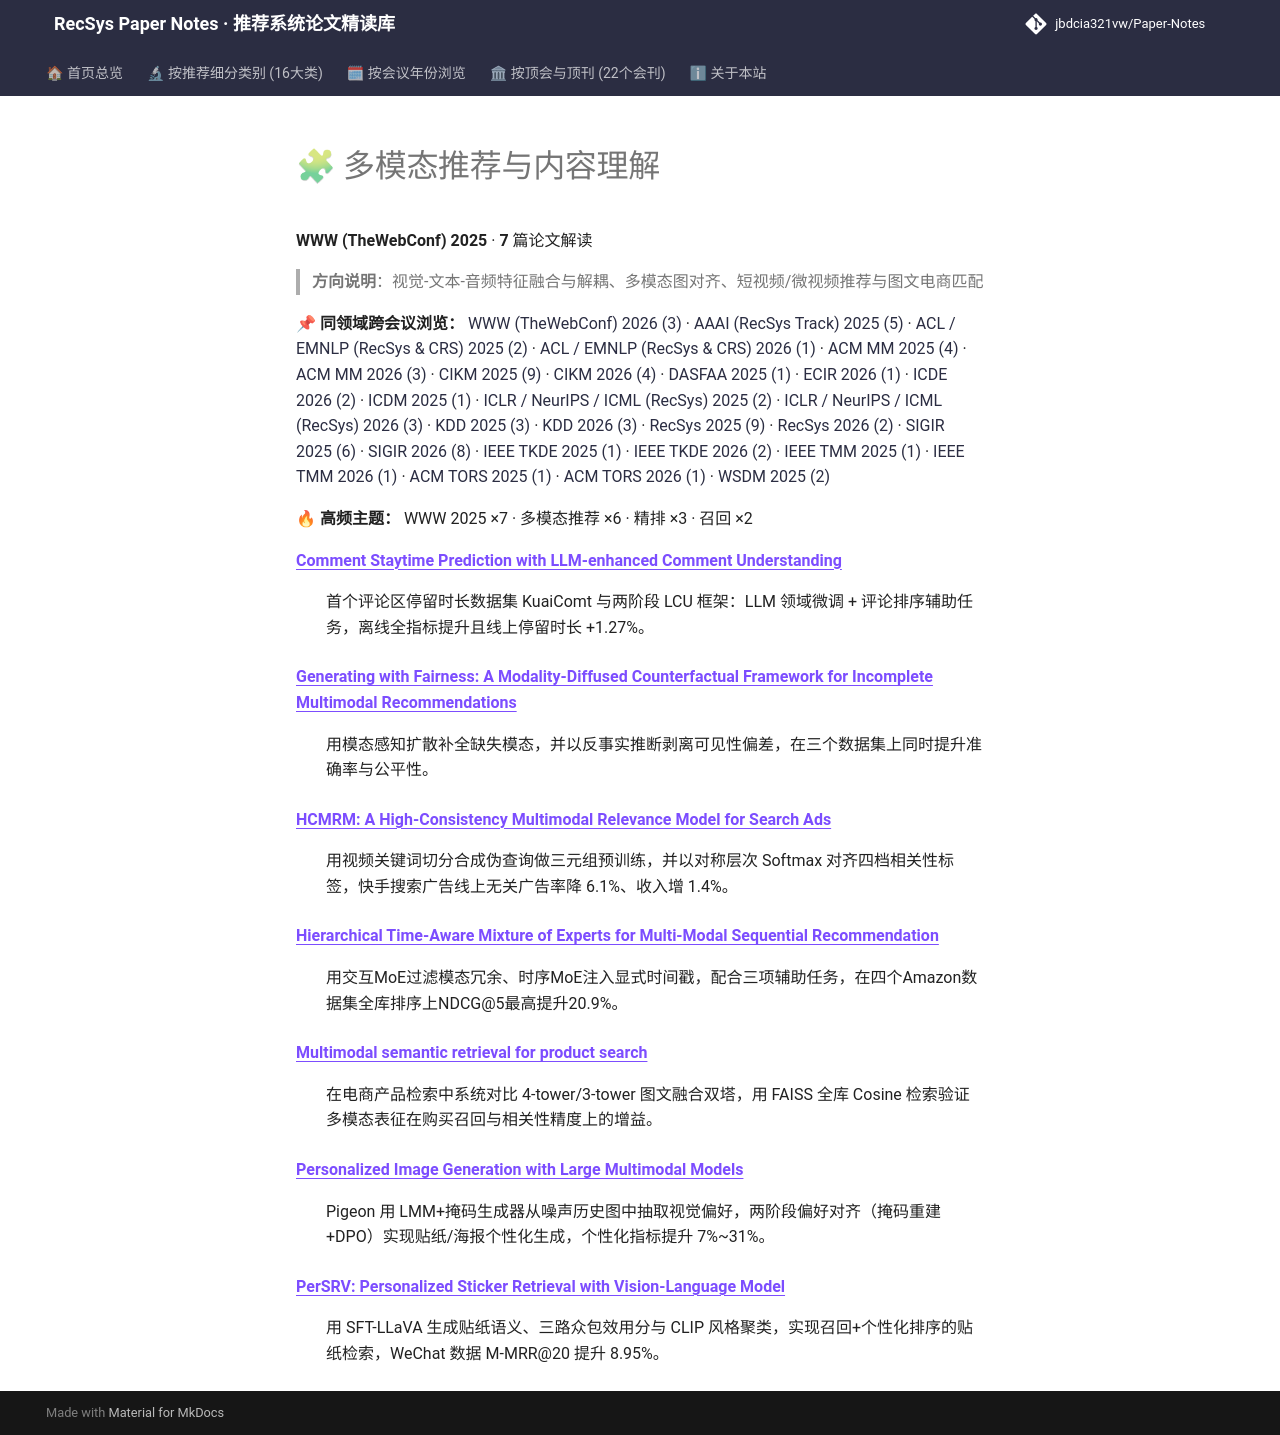

repository: jbdcia321vw/Paper-Notes · page: venues/WWW/2025/multimodal_rec/index.html · generator: mkdocs

# 🧩 多模态推荐与内容理解

**WWW (TheWebConf) 2025** · **7** 篇论文解读

> **方向说明**：视觉-文本-音频特征融合与解耦、多模态图对齐、短视频/微视频推荐与图文电商匹配

📌 **同领域跨会议浏览：** [WWW (TheWebConf) 2026 (3)](../../2026/multimodal_rec/) · [AAAI (RecSys Track) 2025 (5)](../../../AAAI/2025/multimodal_rec/) · [ACL / EMNLP (RecSys & CRS) 2025 (2)](../../../ACL_EMNLP/2025/multimodal_rec/) · [ACL / EMNLP (RecSys & CRS) 2026 (1)](../../../ACL_EMNLP/2026/multimodal_rec/) · [ACM MM 2025 (4)](../../../ACM_MM/2025/multimodal_rec/) · [ACM MM 2026 (3)](../../../ACM_MM/2026/multimodal_rec/) · [CIKM 2025 (9)](../../../CIKM/2025/multimodal_rec/) · [CIKM 2026 (4)](../../../CIKM/2026/multimodal_rec/) · [DASFAA 2025 (1)](../../../DASFAA/2025/multimodal_rec/) · [ECIR 2026 (1)](../../../ECIR/2026/multimodal_rec/) · [ICDE 2026 (2)](../../../ICDE/2026/multimodal_rec/) · [ICDM 2025 (1)](../../../ICDM/2025/multimodal_rec/) · [ICLR / NeurIPS / ICML (RecSys) 2025 (2)](../../../ICLR_NeurIPS_ICML/2025/multimodal_rec/) · [ICLR / NeurIPS / ICML (RecSys) 2026 (3)](../../../ICLR_NeurIPS_ICML/2026/multimodal_rec/) · [KDD 2025 (3)](../../../KDD/2025/multimodal_rec/) · [KDD 2026 (3)](../../../KDD/2026/multimodal_rec/) · [RecSys 2025 (9)](../../../RecSys/2025/multimodal_rec/) · [RecSys 2026 (2)](../../../RecSys/2026/multimodal_rec/) · [SIGIR 2025 (6)](../../../SIGIR/2025/multimodal_rec/) · [SIGIR 2026 (8)](../../../SIGIR/2026/multimodal_rec/) · [IEEE TKDE 2025 (1)](../../../TKDE/2025/multimodal_rec/) · [IEEE TKDE 2026 (2)](../../../TKDE/2026/multimodal_rec/) · [IEEE TMM 2025 (1)](../../../TMM/2025/multimodal_rec/) · [IEEE TMM 2026 (1)](../../../TMM/2026/multimodal_rec/) · [ACM TORS 2025 (1)](../../../TORS/2025/multimodal_rec/) · [ACM TORS 2026 (1)](../../../TORS/2026/multimodal_rec/) · [WSDM 2025 (2)](../../../WSDM/2025/multimodal_rec/)

🔥 **高频主题：** WWW 2025 ×7 · 多模态推荐 ×6 · 精排 ×3 · 召回 ×2

<dl>
<dt><strong><a href="comment_staytime_prediction_with_llm_enhanced_comment_understanding/">Comment Staytime Prediction with LLM-enhanced Comment Understanding</a></strong></dt>
<dd>
<p>首个评论区停留时长数据集 KuaiComt 与两阶段 LCU 框架：LLM 领域微调 + 评论排序辅助任务，离线全指标提升且线上停留时长 +1.27%。</p>
</dd>
<dt><strong><a href="generating_with_fairness_a_modality_diffused_counterfactual_framework_for_i/">Generating with Fairness: A Modality-Diffused Counterfactual Framework for Incomplete Multimodal Recommendations</a></strong></dt>
<dd>
<p>用模态感知扩散补全缺失模态，并以反事实推断剥离可见性偏差，在三个数据集上同时提升准确率与公平性。</p>
</dd>
<dt><strong><a href="hcmrm_a_high_consistency_multimodal_relevance_model_for_search_ads/">HCMRM: A High-Consistency Multimodal Relevance Model for Search Ads</a></strong></dt>
<dd>
<p>用视频关键词切分合成伪查询做三元组预训练，并以对称层次 Softmax 对齐四档相关性标签，快手搜索广告线上无关广告率降 6.1%、收入增 1.4%。</p>
</dd>
<dt><strong><a href="hierarchical_time_aware_mixture_of_experts_for_multi_modal_sequential_recom/">Hierarchical Time-Aware Mixture of Experts for Multi-Modal Sequential Recommendation</a></strong></dt>
<dd>
<p>用交互MoE过滤模态冗余、时序MoE注入显式时间戳，配合三项辅助任务，在四个Amazon数据集全库排序上NDCG@5最高提升20.9%。</p>
</dd>
<dt><strong><a href="multimodal_semantic_retrieval_for_product_search/">Multimodal semantic retrieval for product search</a></strong></dt>
<dd>
<p>在电商产品检索中系统对比 4-tower/3-tower 图文融合双塔，用 FAISS 全库 Cosine 检索验证多模态表征在购买召回与相关性精度上的增益。</p>
</dd>
<dt><strong><a href="personalized_image_generation_with_large_multimodal_models/">Personalized Image Generation with Large Multimodal Models</a></strong></dt>
<dd>
<p>Pigeon 用 LMM+掩码生成器从噪声历史图中抽取视觉偏好，两阶段偏好对齐（掩码重建+DPO）实现贴纸/海报个性化生成，个性化指标提升 7%~31%。</p>
</dd>
<dt><strong><a href="persrv_personalized_sticker_retrieval_with_vision_language_model/">PerSRV: Personalized Sticker Retrieval with Vision-Language Model</a></strong></dt>
<dd>
<p>用 SFT-LLaVA 生成贴纸语义、三路众包效用分与 CLIP 风格聚类，实现召回+个性化排序的贴纸检索，WeChat 数据 M-MRR@20 提升 8.95%。</p>
</dd>
</dl>
